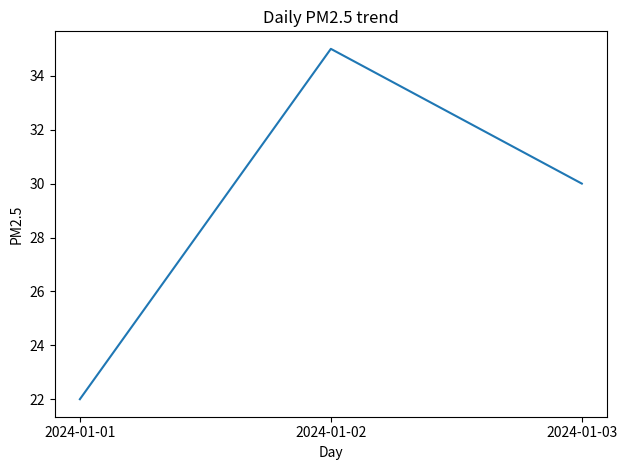

This chart was generated by the following Python code: (Note: this script raises an exception after producing the figure.)
from pathlib import Path
import pandas as pd
import matplotlib
matplotlib.use('Agg')
import matplotlib.pyplot as plt

df = pd.DataFrame({
    'day': ['2024-01-01', '2024-01-02', '2024-01-03'],
    'pm25': [22, 35, 30],
    'temp_c': [18, 21, 20],
    'station': ['A', 'A', 'B']
})

plt.plot(df['day'], df['pm25'])
plt.title('Daily PM2.5 trend')
plt.xlabel('Day')
plt.ylabel('PM2.5')
plt.tight_layout()
out = Path(__file__).resolve().parent.parent / 'charts' / 'daily_pm25.png'
out.parent.mkdir(parents=True, exist_ok=True)
plt.savefig(out)
print('Chart saved to', out)
print('Line charts show trends; bar charts compare stations; scatter plots show relationships with temperature.')
